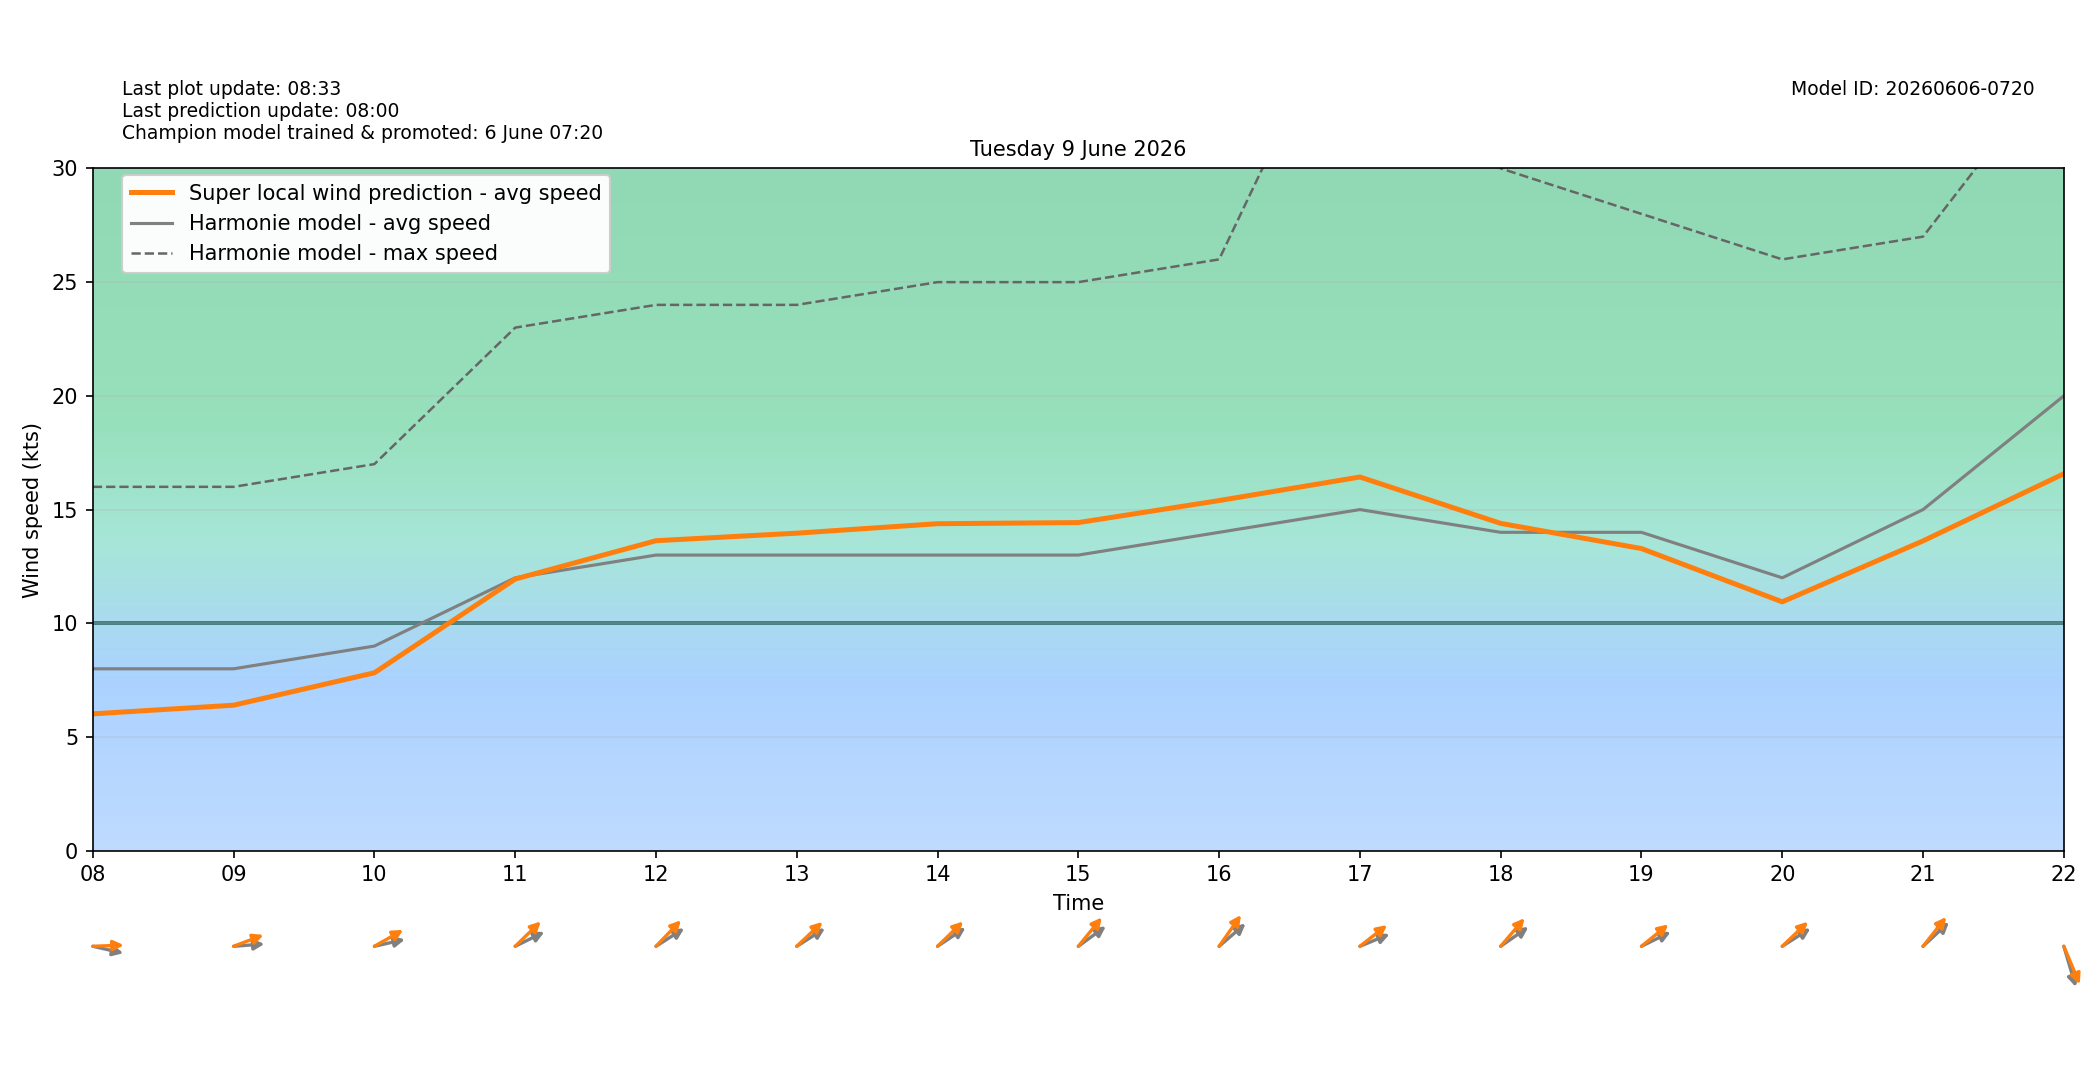

Source data for this figure (header and first rows):
target_time_utc, target_time_local, hour_utc, hour_local, forecast_wind_speed, forecast_wind_min, forecast_wind_max, lstm_pred_wind_speed, delta_speed_lstm_minus_forecast, forecast_wind_dir_deg, lstm_pred_wind_dir_deg, delta_dir_lstm_minus_forecast
2026-06-08T22:00:00Z, 2026-06-09T00:00:00+0200, 22, 00, 11.0, 11.0, 20.0, 7.987, -3.013, 251.0, 251.4, 0.4038
2026-06-08T23:00:00Z, 2026-06-09T01:00:00+0200, 23, 01, 10.0, 10.0, 19.0, 6.958, -3.042, 280.0, 275.7, -4.317
2026-06-09T00:00:00Z, 2026-06-09T02:00:00+0200, 00, 02, 7.0, 7.0, 17.0, 4.166, -2.834, 278.0, 273.1, -4.913
2026-06-09T01:00:00Z, 2026-06-09T03:00:00+0200, 01, 03, 8.0, 8.0, 14.0, 4.714, -3.286, 280.0, 276.8, -3.246
2026-06-09T02:00:00Z, 2026-06-09T04:00:00+0200, 02, 04, 6.0, 6.0, 16.0, 3.297, -2.703, 266.0, 259.4, -6.615
2026-06-09T03:00:00Z, 2026-06-09T05:00:00+0200, 03, 05, 9.0, 9.0, 16.0, 5.992, -3.008, 292.0, 283.3, -8.709
2026-06-09T04:00:00Z, 2026-06-09T06:00:00+0200, 04, 06, 9.0, 9.0, 16.0, 6.222, -2.778, 296.0, 286.1, -9.885
2026-06-09T05:00:00Z, 2026-06-09T07:00:00+0200, 05, 07, 9.0, 9.0, 16.0, 6.477, -2.523, 292.0, 282.6, -9.431
2026-06-09T06:00:00Z, 2026-06-09T08:00:00+0200, 06, 08, 8.0, 8.0, 16.0, 6.018, -1.982, 279.0, 268.5, -10.45
2026-06-09T07:00:00Z, 2026-06-09T09:00:00+0200, 07, 09, 8.0, 8.0, 16.0, 6.399, -1.601, 267.0, 255.1, -11.86
2026-06-09T08:00:00Z, 2026-06-09T10:00:00+0200, 08, 10, 9.0, 9.0, 17.0, 7.825, -1.175, 261.0, 248.3, -12.68
2026-06-09T09:00:00Z, 2026-06-09T11:00:00+0200, 09, 11, 12.0, 12.0, 23.0, 11.95, -0.05369, 251.0, 235.9, -15.09
2026-06-09T10:00:00Z, 2026-06-09T12:00:00+0200, 10, 12, 13.0, 13.0, 24.0, 13.63, 0.6309, 246.0, 234, -11.95
2026-06-09T11:00:00Z, 2026-06-09T13:00:00+0200, 11, 13, 13.0, 13.0, 24.0, 13.96, 0.9628, 246.0, 236.5, -9.461
2026-06-09T12:00:00Z, 2026-06-09T14:00:00+0200, 12, 14, 13.0, 13.0, 25.0, 14.38, 1.379, 245.0, 236, -9.022
2026-06-09T13:00:00Z, 2026-06-09T15:00:00+0200, 13, 15, 13.0, 13.0, 25.0, 14.43, 1.428, 243.0, 229.4, -13.61
2026-06-09T14:00:00Z, 2026-06-09T16:00:00+0200, 14, 16, 14.0, 14.0, 26.0, 15.4, 1.396, 239.0, 225.1, -13.93
2026-06-09T15:00:00Z, 2026-06-09T17:00:00+0200, 15, 17, 15.0, 15.0, 39.0, 16.43, 1.432, 254.0, 241.3, -12.66
2026-06-09T16:00:00Z, 2026-06-09T18:00:00+0200, 16, 18, 14.0, 14.0, 30.0, 14.39, 0.3929, 244.0, 230.6, -13.4
2026-06-09T17:00:00Z, 2026-06-09T19:00:00+0200, 17, 19, 14.0, 14.0, 28.0, 13.29, -0.7143, 251.0, 240.4, -10.56
2026-06-09T18:00:00Z, 2026-06-09T20:00:00+0200, 18, 20, 12.0, 12.0, 26.0, 10.94, -1.057, 246.0, 236.3, -9.663
2026-06-09T19:00:00Z, 2026-06-09T21:00:00+0200, 19, 21, 15.0, 15.0, 27.0, 13.62, -1.377, 237.0, 228.6, -8.391
2026-06-09T20:00:00Z, 2026-06-09T22:00:00+0200, 20, 22, 20.0, 20.0, 35.0, 16.58, -3.424, 337.0, 329.1, -7.932
2026-06-09T21:00:00Z, 2026-06-09T23:00:00+0200, 21, 23, 1.0, 1.0, 33.0, 1.352, 0.3518, 102.0, 93.75, -8.25
